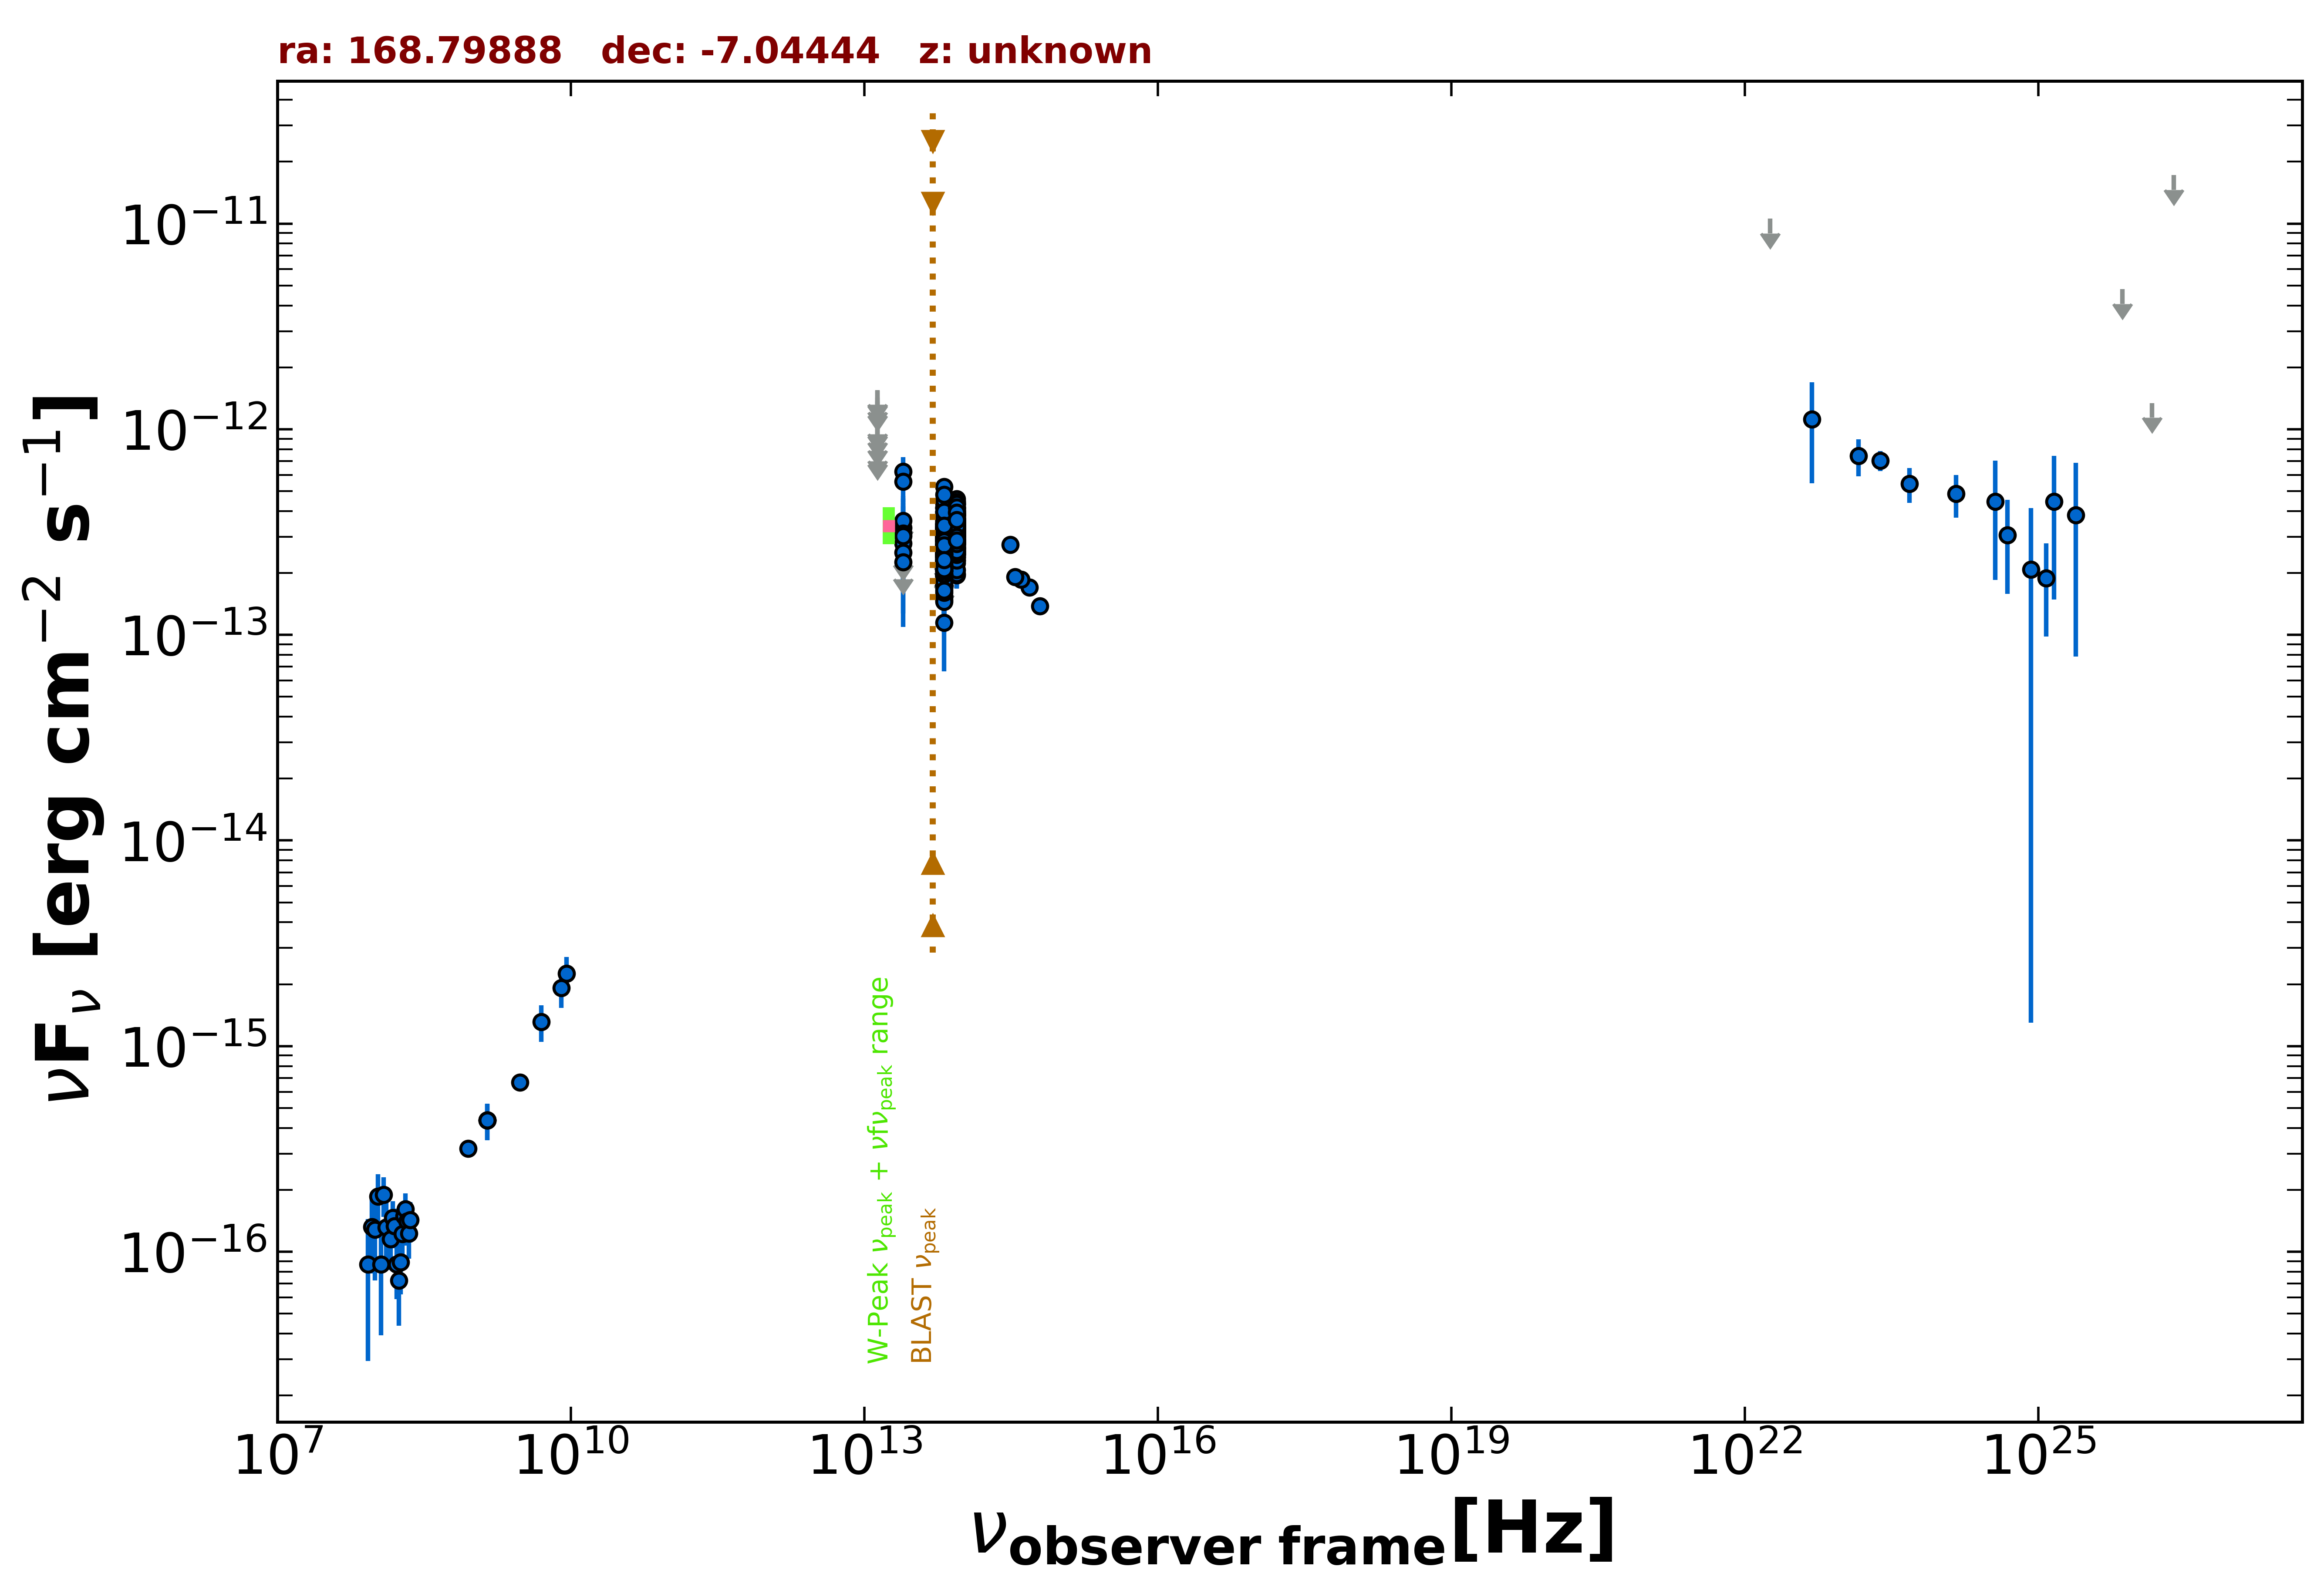

The table this chart was drawn from, first rows:
freq., flux, err_flux, MJD_start, MJD_end, flag, catalog, reference
1.400e+09, 4.350e-16, 2.000e-18, 55000, 55000, , FIRST, White et al. 1997  ApJ  475 479
1.400e+09, 4.368e-16, 1.820e-17, 55000, 55000, , NVSS, Condon et al. 1998  AJ  115  1693
8.870e+08, 3.175e-16, 2.750e-17, 55000, 55000, , RACS, Hale et al. 2021  PASA  38  e058
3.000e+09, 6.670e-16, 8.800e-18, 55000, 55000, , VLASSQL, Gordon et al. 2021  ApJS  255  30
8.817e+13, 3.012e-13, 2.600e-15, 55000, 55000, , UNWISE, Schlafly et al. 2019  ApJS  240  30
6.517e+13, 2.498e-13, 3.900e-15, 55000, 55000, , UNWISE, Schlafly et al. 2019  ApJS  240  30
8.817e+13, 3.471e-13, 1.055e-14, 55000, 55000, , WISE, Wright et al. 2010  AJ  140  1868
6.517e+13, 2.975e-13, 1.150e-14, 55000, 55000, , WISE, Wright et al. 2010  AJ  140  1868
2.498e+13, 2.790e-13, 3.790e-14, 55000, 55000, , WISE, Wright et al. 2010  AJ  140  1868
1.363e+13, 3.177e-13, 1.594e-13, 55000, 55000, , WISE, Wright et al. 2010  AJ  140  1868
8.817e+13, 3.192e-13, 3.090e-14, 57371, 57371, , NEOWISE, Mainzer et al. 2014  ApJ  792  30
6.517e+13, 1.736e-13, 3.735e-14, 57371, 57371, , NEOWISE, Mainzer et al. 2014  ApJ  792  30
8.817e+13, 2.628e-13, 2.740e-14, 57371, 57371, , NEOWISE, Mainzer et al. 2014  ApJ  792  30
6.517e+13, 3.047e-13, 3.855e-14, 57371, 57371, , NEOWISE, Mainzer et al. 2014  ApJ  792  30
8.817e+13, 3.608e-13, 2.595e-14, 57371, 57371, , NEOWISE, Mainzer et al. 2014  ApJ  792  30
6.517e+13, 2.465e-13, 4.425e-14, 57371, 57371, , NEOWISE, Mainzer et al. 2014  ApJ  792  30
8.817e+13, 3.358e-13, 2.570e-14, 57372, 57372, , NEOWISE, Mainzer et al. 2014  ApJ  792  30
6.517e+13, 2.236e-13, 3.870e-14, 57372, 57372, , NEOWISE, Mainzer et al. 2014  ApJ  792  30
8.817e+13, 3.510e-13, 2.945e-14, 57371, 57371, , NEOWISE, Mainzer et al. 2014  ApJ  792  30
6.517e+13, 2.284e-13, 3.550e-14, 57371, 57371, , NEOWISE, Mainzer et al. 2014  ApJ  792  30
8.817e+13, 3.154e-13, 2.530e-14, 57371, 57371, , NEOWISE, Mainzer et al. 2014  ApJ  792  30
6.517e+13, 2.646e-13, 4.705e-14, 57371, 57371, , NEOWISE, Mainzer et al. 2014  ApJ  792  30
8.817e+13, 3.108e-13, 2.465e-14, 57372, 57372, , NEOWISE, Mainzer et al. 2014  ApJ  792  30
6.517e+13, 2.942e-13, 3.965e-14, 57372, 57372, , NEOWISE, Mainzer et al. 2014  ApJ  792  30
8.817e+13, 3.248e-13, 2.880e-14, 57371, 57371, , NEOWISE, Mainzer et al. 2014  ApJ  792  30
6.517e+13, 2.248e-13, 3.450e-14, 57371, 57371, , NEOWISE, Mainzer et al. 2014  ApJ  792  30
8.817e+13, 3.887e-13, 2.760e-14, 57371, 57371, , NEOWISE, Mainzer et al. 2014  ApJ  792  30
6.517e+13, 2.328e-13, 5.520e-14, 57371, 57371, , NEOWISE, Mainzer et al. 2014  ApJ  792  30
8.817e+13, 3.605e-13, 2.590e-14, 57371, 57371, , NEOWISE, Mainzer et al. 2014  ApJ  792  30
6.517e+13, 1.838e-13, 0.000e+00, 57371, 57371, UL, NEOWISE, Mainzer et al. 2014  ApJ  792  30
8.817e+13, 2.300e-13, 2.785e-14, 58258, 58258, , NEOWISE, Mainzer et al. 2014  ApJ  792  30
6.517e+13, 1.996e-13, 4.505e-14, 58258, 58258, , NEOWISE, Mainzer et al. 2014  ApJ  792  30
8.817e+13, 3.227e-13, 2.470e-14, 58259, 58259, , NEOWISE, Mainzer et al. 2014  ApJ  792  30
6.517e+13, 2.035e-13, 0.000e+00, 58259, 58259, UL, NEOWISE, Mainzer et al. 2014  ApJ  792  30
8.817e+13, 3.174e-13, 2.460e-14, 58259, 58259, , NEOWISE, Mainzer et al. 2014  ApJ  792  30
6.517e+13, 2.405e-13, 3.760e-14, 58259, 58259, , NEOWISE, Mainzer et al. 2014  ApJ  792  30
8.817e+13, 3.848e-13, 4.085e-14, 58258, 58258, , NEOWISE, Mainzer et al. 2014  ApJ  792  30
6.517e+13, 3.067e-13, 5.135e-14, 58258, 58258, , NEOWISE, Mainzer et al. 2014  ApJ  792  30
8.817e+13, 2.938e-13, 2.550e-14, 58259, 58259, , NEOWISE, Mainzer et al. 2014  ApJ  792  30
6.517e+13, 2.741e-13, 3.670e-14, 58259, 58259, , NEOWISE, Mainzer et al. 2014  ApJ  792  30
8.817e+13, 3.210e-13, 2.545e-14, 58259, 58259, , NEOWISE, Mainzer et al. 2014  ApJ  792  30
6.517e+13, 2.518e-13, 3.420e-14, 58259, 58259, , NEOWISE, Mainzer et al. 2014  ApJ  792  30
8.817e+13, 2.778e-13, 2.715e-14, 58259, 58259, , NEOWISE, Mainzer et al. 2014  ApJ  792  30
6.517e+13, 2.309e-13, 4.125e-14, 58259, 58259, , NEOWISE, Mainzer et al. 2014  ApJ  792  30
8.817e+13, 3.060e-13, 2.425e-14, 58259, 58259, , NEOWISE, Mainzer et al. 2014  ApJ  792  30
6.517e+13, 1.543e-13, 4.510e-14, 58259, 58259, , NEOWISE, Mainzer et al. 2014  ApJ  792  30
8.817e+13, 3.085e-13, 2.445e-14, 57898, 57898, , NEOWISE, Mainzer et al. 2014  ApJ  792  30
6.517e+13, 2.888e-13, 4.490e-14, 57898, 57898, , NEOWISE, Mainzer et al. 2014  ApJ  792  30
8.817e+13, 3.312e-13, 3.330e-14, 57898, 57898, , NEOWISE, Mainzer et al. 2014  ApJ  792  30
6.517e+13, 2.774e-13, 3.535e-14, 57898, 57898, , NEOWISE, Mainzer et al. 2014  ApJ  792  30
8.817e+13, 3.678e-13, 2.540e-14, 57899, 57899, , NEOWISE, Mainzer et al. 2014  ApJ  792  30
6.517e+13, 2.980e-13, 3.910e-14, 57899, 57899, , NEOWISE, Mainzer et al. 2014  ApJ  792  30
8.817e+13, 3.477e-13, 2.725e-14, 57899, 57899, , NEOWISE, Mainzer et al. 2014  ApJ  792  30
6.517e+13, 3.310e-13, 3.790e-14, 57899, 57899, , NEOWISE, Mainzer et al. 2014  ApJ  792  30
8.817e+13, 3.414e-13, 2.835e-14, 57898, 57898, , NEOWISE, Mainzer et al. 2014  ApJ  792  30
6.517e+13, 3.329e-13, 4.765e-14, 57898, 57898, , NEOWISE, Mainzer et al. 2014  ApJ  792  30
8.817e+13, 3.336e-13, 3.140e-14, 57898, 57898, , NEOWISE, Mainzer et al. 2014  ApJ  792  30
6.517e+13, 3.268e-13, 4.650e-14, 57898, 57898, , NEOWISE, Mainzer et al. 2014  ApJ  792  30
8.817e+13, 3.105e-13, 2.545e-14, 57898, 57898, , NEOWISE, Mainzer et al. 2014  ApJ  792  30
6.517e+13, 2.883e-13, 4.830e-14, 57898, 57898, , NEOWISE, Mainzer et al. 2014  ApJ  792  30
... 530 more rows
